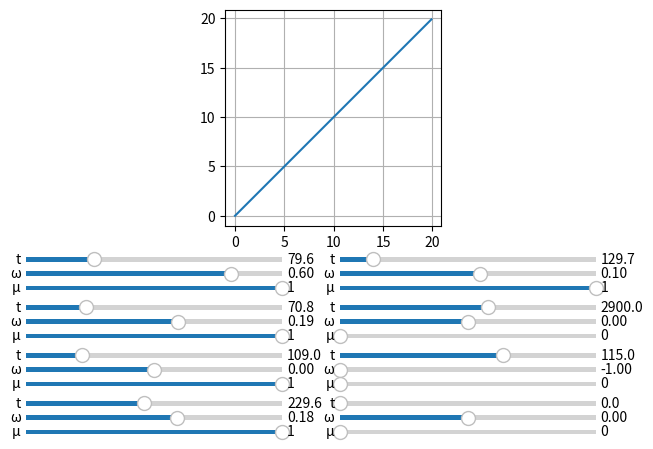

Write Python code to recreate this figure.
# %matplotlib notebook
import numpy as np
import math
import matplotlib.pyplot as plt
import matplotlib.widgets as wdg
import time
import scipy.integrate as scp

x_list = np.arange(0, 20, 0.1)
y_list = np.arange(0, 20, 0.1)

R_EARTH = 6375000
R_MOON = 1738000
g_EARTH = 9.81
g_MOON = 1.62
GM_EARTH = R_EARTH ** 2 * 9.81
GM_MOON = R_MOON ** 2 * 1.62
OMEGA_MAX = np.pi / 180  # для ЛК - в пять раз больше!!!!
OMEGA_EARTH = 7.29211585e-5


# класс РН
class RN(object):
    def __init__(self, mass, dry_mass, thrust, gas_speed, d, drag):
        self.mass = mass
        self.dry_mass = dry_mass
        self.thrust = thrust
        self.gas_speed = gas_speed
        self.d = d
        self.drag = drag


class Empty:
    pass


# сроздаем класс слайдеров
class Sliders(object):
    def __init__(self, number_y, number_x, max_time, init_time, init_omega,
                 init_mu):  # три раза одно и то же: создаем axes слайдера, задаем сам
        # слайдер с его min, max, и начальным значением, а так же указываем функцию, которую вызываем при изменении
        self.axes_duration = plt.axes([0.03 + number_x * 0.49, 0.42 - number_y * 0.1, 0.4, 0.02])  # положение
        self.duration = wdg.Slider(self.axes_duration, valmin=0, valmax=max_time, label='t', valinit=init_time,
                                   valfmt='%1.1f')  # мин, макс, лейбл, начальное значение
        self.duration.on_changed(Solver)  # вызов функции при обновлении обновления

        self.axes_omega = plt.axes([0.03 + number_x * 0.49, 0.39 - number_y * 0.1, 0.4, 0.02])
        self.omega = wdg.Slider(self.axes_omega, valmin=-1, valmax=1, label='ω', valinit=init_omega, valfmt='%1.2f')
        self.omega.on_changed(Solver)

        self.axes_mu = plt.axes([0.03 + number_x * 0.49, 0.36 - number_y * 0.1, 0.4, 0.02])
        self.mu = wdg.Slider(self.axes_mu, valmin=0, valmax=1, label='μ', valinit=init_mu, valfmt='%1.0f')
        self.mu.on_changed(Solver)


def rho(x):  # модель атмосферы, максимальное отклонение от табличных данных (ГОСТ) - 0.0058, среднее отклонение 0.00097
    if x > 100000:
        return 0
    else:
        return abs(-5.077428495107001e-98 * x ** 20 + 1.02179450092716e-91 * x ** 19 - 9.51056273723164e-86 * x ** 18 \
                   + 5.43086712256032e-80 * x ** 17 + -2.12795123856615e-74 * x ** 16 + 6.06179497780304e-69 * x ** 15 \
                   - 1.297628679472637e-63 * x ** 14 + 2.12767111018346e-58 * x ** 13 - 2.698622303025403e-53 * x ** 12 \
                   + 2.654936679029503e-48 * x ** 11 - 2.018662492657540e-43 * x ** 10 + 1.174063071822955e-38 * x ** 9 \
                   - 5.127635720995367e-34 * x ** 8 + 1.632085561589600e-29 * x ** 7 - 3.606575463093424e-25 * x ** 6 \
                   + 5.081926585007299e-21 * x ** 5 - 3.752168715313960e-17 * x ** 4 - 7.009582584511156e-15 * x ** 3 \
                   + 4.948170131598756e-09 * x ** 2 - 1.197533162371212e-04 * x + 1.226219387339549)


def sign(num):
    return -1 if num < 0 else 1


def model(duration, mu, omega, stage):  # modeling
    global PLOT_DATA, GLOBAL_TIME, OMEGA_MAX, mass, x, y, v_y, alpha, v_x
    if duration != 0:
        def f(t, arg):  # equation system
            x, v_x, y, v_y, mass, mu, alpha, omega = arg
            oR = np.sqrt(x ** 2 + y ** 2)  # расстояние от центра земли
            return [
                v_x,
                - GM_EARTH / oR ** 3 * x - sign(v_x + OMEGA_EARTH * y) * 1 / 8 * stage.drag * np.pi * rho(oR) \
                * (stage.d * (v_x + OMEGA_EARTH * y)) ** 2 + stage.thrust * np.cos(alpha) * mu / mass,
                v_y,
                - GM_EARTH / oR ** 3 * y - sign(v_y - OMEGA_EARTH * x) * 1 / 8 * stage.drag * np.pi * rho(oR) \
                * (stage.d * (v_y - OMEGA_EARTH * x)) ** 2 + stage.thrust * np.sin(alpha) * mu / mass,
                - stage.thrust / stage.gas_speed * mu,
                0,
                omega,
                0
            ]

        arg0 = [x, v_x, y, v_y, mass, mu, alpha, omega * OMEGA_MAX]  # start f() args
        ODE = scp.ode(f)
        ODE.set_integrator('dopri5', nsteps=20000)
        ODE.set_initial_value(arg0, 0)

        w = np.empty((0, 9))
        for i in np.linspace(0, duration, int(ACCURACY * duration)):
            w = np.vstack((w, (np.hstack((ODE.integrate(i), i + GLOBAL_TIME)))))  # склеиваю новое решение со вмеренем

        GLOBAL_TIME = GLOBAL_TIME + i
        PLOT_DATA = np.vstack((PLOT_DATA, w))  # склеиваю старые значения полета с новыми
        x = w[-1, 0]  # data update
        v_x = w[-1, 1]
        y = w[-1, 2]
        v_y = w[-1, 3]
        mass = w[-1, 4]
        alpha = w[-1, 6]
        if mass < INITIAL_MASS - stage.mass + stage.dry_mass:
            print("fuel end :(")
        print(x, '\t', v_x, '\t', y, '\t', v_y, '\t', mass, '\t', mu, '\t', alpha, '\t', omega * OMEGA_MAX,
              np.sqrt(v_x ** 2 + v_y ** 2))


RN1 = RN(2145000, 135000, 34350000, 2580, 10.1, 0.1)  # РН1 (mass, dry_mass, thrust, gas_speed, d, drag)
RN2 = RN(458700, 37600, 5115000, 4130, 10.1, 0.1)  # РН2 (mass, dry_mass, thrust, gas_speed, d, drag)
RN3 = RN(120000, 12000, 1016000, 4130, 6.6, 0.1)  # РН3 (mass, dry_mass, thrust, gas_speed, d, drag)

CM = Empty()  # Command module, командный модуль
CM.mass = 5500
CM.d = 3.9

SM = Empty()  # Service module, служебный модуль ЛК
SM.mass = 22500
SM.dry_mass = 4800
SM.thrust = 95750
SM.gas_speed = 3050

DS = Empty()  # Descent stage, посадочная ступень ЛМ
DS.mass = 10330
DS.dry_mass = 2165
DS.thrust = 45040  # можно управлять!!!!!!!!!!!
DS.gas_speed = 3050

AS = Empty()  # Ascent stage, взлетная ступень ЛМ
AS.mass = 4670
AS.dry_mass = 2315
AS.thrust = 15600  # можно управлять!!!!!!!!!!!
AS.gas_speed = 3050

PLOT_DATA = np.empty((0, 9))  # пустой массив для всееееех данных


# функция отображения
def Solver(event):
    global PLOT_DATA, GLOBAL_TIME, ACCURACY, INITIAL_MASS, x, y, v_y, alpha, v_x, mass

    PLOT_DATA = np.empty((0, 9))  # пустой массив для всееееех данных
    ACCURACY = 1
    GLOBAL_TIME = 0
    INITIAL_MASS = RN1.mass + RN2.mass + RN3.mass + CM.mass + SM.mass + DS.mass + AS.mass

    mass = INITIAL_MASS
    x = R_EARTH
    v_x = 0
    y = 0
    v_y = 465.1013
    alpha = 0

    print('x', '\t', 'v_x', '\t', 'y', '\t', 'v_y', '\t', 'mass', '\t', 'mu', '\t', 'alpha', '\t', 'omega * OMEGA_MAX',
          'np.sqrt(v_x ** 2 + v_y ** 2)')

    model(s1.duration.val, s1.mu.val, s1.omega.val, RN1)
    model(s2.duration.val, s2.mu.val, s2.omega.val, RN1)

    INITIAL_MASS -= RN1.mass
    mass = INITIAL_MASS

    model(s3.duration.val, s3.mu.val, s3.omega.val, RN2)
    model(s4.duration.val, s4.mu.val, s4.omega.val, RN2)

    INITIAL_MASS -= RN2.mass
    mass = INITIAL_MASS

    model(s5.duration.val, s5.mu.val, s5.omega.val, RN3)
    model(s6.duration.val, s6.mu.val, s6.omega.val, RN3)
    model(s7.duration.val, s7.mu.val, s7.omega.val, RN3)
    model(s8.duration.val, s8.mu.val, s8.omega.val, RN3)

    ax.clear()
    ax.grid()

    ax.plot(PLOT_DATA[:, 0], PLOT_DATA[:, 2])
    angle = np.linspace(0, 2 * np.pi, 1000)
    ax.plot((190000 + R_EARTH) * np.sin(angle), (190000 + R_EARTH) * np.cos(angle))
    ax.plot(R_EARTH * np.sin(angle), R_EARTH * np.cos(angle))


# Создадим окно с графиком
fig, ax = plt.subplots()
ax.set_aspect('equal', adjustable='box')
ax.plot(x_list, y_list)
ax.grid()
fig.subplots_adjust(left=0.07, right=0.95, top=0.95, bottom=0.5)

# Создание слайдеров
s1 = Sliders(0, 0, 300, 79.6, 0.60, 1)  # number_y, number_x, max_time, init_time, init_omega, init_mu
s2 = Sliders(1, 0, 300, 70.8, 0.19, 1)
s3 = Sliders(2, 0, 500, 109, 0, 1)
s4 = Sliders(3, 0, 500, 229.6, 0.18, 1)
s5 = Sliders(0, 1, 1000, 129.7, 0.10, 1)
s6 = Sliders(1, 1, 5000, 2900, 0, 0)
s7 = Sliders(2, 1, 180, 115, -1, 0)
s8 = Sliders(3, 1, 300, 0, 0, 0)

plt.show()

np.savetxt('Earth_To_Earth_Orbit', PLOT_DATA, delimiter=',')
# x 	 v_x 	 y 	 v_y 	 mass 	 mu 	 alpha 	 omega * OMEGA_MAX      time

